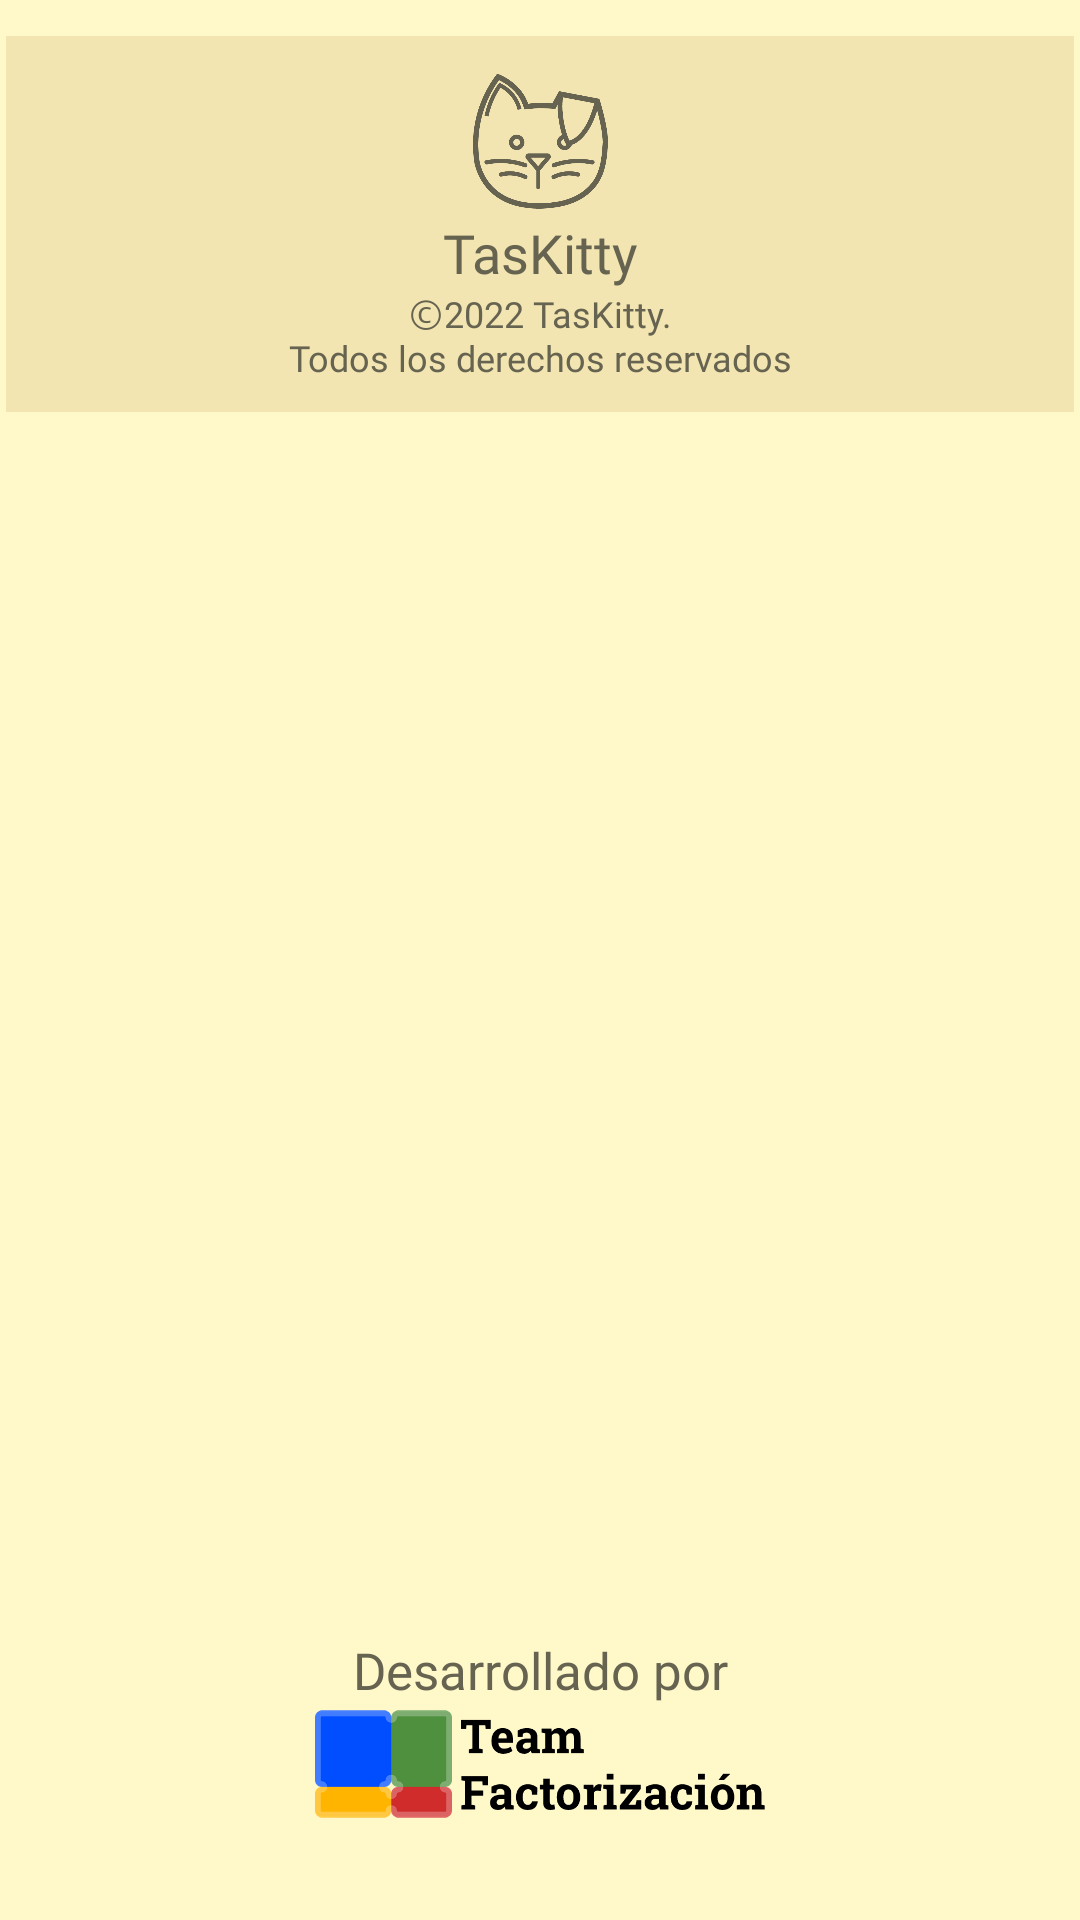

Android layout source for this screen:
<!-- AndroidManifest.xml: application theme Theme.TasKitty -->
<!-- res/layout/fragment_about_us.xml -->
<?xml version="1.0" encoding="utf-8"?>
<androidx.constraintlayout.widget.ConstraintLayout xmlns:android="http://schemas.android.com/apk/res/android"
    xmlns:tools="http://schemas.android.com/tools"
    xmlns:app="http://schemas.android.com/apk/res-auto"
    android:layout_width="match_parent"
    android:layout_height="match_parent"
    tools:context=".AboutUsFragment"
    android:background="@color/back_yellow"
    android:padding="2dp">

    <androidx.constraintlayout.widget.ConstraintLayout
        android:layout_width="match_parent"
        android:layout_height="wrap_content"
        android:layout_marginTop="10dp"
        android:background="@color/title_event"
        android:paddingVertical="10dp"
        app:layout_constraintEnd_toEndOf="parent"
        app:layout_constraintHorizontal_bias="1.0"
        app:layout_constraintStart_toStartOf="parent"
        app:layout_constraintTop_toTopOf="parent">

        <androidx.constraintlayout.widget.ConstraintLayout
            android:id="@+id/contLogo"
            android:layout_width="wrap_content"
            android:layout_height="wrap_content"
            app:layout_constraintLeft_toLeftOf="parent"
            app:layout_constraintRight_toRightOf="parent"
            app:layout_constraintTop_toTopOf="parent">

            <TextView
                android:id="@+id/topTitle"
                android:layout_width="100dp"
                android:layout_height="wrap_content"
                android:background="@color/title_event"
                android:fontFamily="@font/kadwa_bold"
                android:text="TasKitty"
                android:textAlignment="center"
                android:textColor="@color/font_yellow_black"
                android:textSize="18dp"
                app:layout_constraintEnd_toEndOf="@+id/imageView2"
                app:layout_constraintStart_toStartOf="@+id/imageView2"
                app:layout_constraintTop_toBottomOf="@+id/imageView2" />

            <ImageView
                android:id="@+id/imageView2"
                android:layout_width="45dp"
                android:layout_height="50dp"
                android:src="@drawable/taskitty_black_icon"
                app:layout_constraintEnd_toEndOf="parent"
                app:layout_constraintStart_toStartOf="parent"
                app:layout_constraintTop_toTopOf="parent" />


        </androidx.constraintlayout.widget.ConstraintLayout>

        <TextView
            android:id="@+id/textCopy"
            android:layout_width="wrap_content"
            android:layout_height="wrap_content"
            android:fontFamily="@font/kadwa_regular"
            android:text="@string/text_copyright"
            android:textAlignment="center"
            android:textColor="@color/font_yellow_black"
            android:textSize="12dp"
            app:layout_constraintLeft_toLeftOf="parent"
            app:layout_constraintRight_toRightOf="parent"
            app:layout_constraintTop_toBottomOf="@id/contLogo" />
    </androidx.constraintlayout.widget.ConstraintLayout>

    <TextView
        android:layout_width="wrap_content"
        android:layout_height="wrap_content"
        android:text="Desarrollado por"
        android:textSize="17dp"
        android:fontFamily="@font/kadwa_bold"
        android:textColor="@color/font_yellow_black"
        app:layout_constraintBottom_toTopOf="@+id/imageView"
        app:layout_constraintEnd_toEndOf="@+id/imageView"
        app:layout_constraintStart_toStartOf="@+id/imageView" />

    <ImageView
        android:id="@+id/imageView"
        android:layout_width="150dp"
        android:layout_height="40dp"
        android:layout_marginBottom="30dp"
        android:src="@drawable/teamf_icon"
        app:layout_constraintBottom_toBottomOf="parent"
        app:layout_constraintEnd_toEndOf="parent"
        app:layout_constraintStart_toStartOf="parent" />

</androidx.constraintlayout.widget.ConstraintLayout>
<!-- resources referenced by this layout -->
<resources>
  <color name="back_yellow">#fff9ca</color>
  <color name="font_yellow_black">#666451</color>
  <color name="title_event">#f3e5b1</color>
  <!-- drawable taskitty_black_icon: png bitmap (drawable-v24, 21926 bytes) -->
  <!-- drawable teamf_icon: png bitmap (drawable-v24, 15265 bytes) -->
  <string name="text_copyright">Ⓒ2022 TasKitty.\nTodos los derechos reservados</string>
  <style name="Theme.TasKitty" parent="Theme.AppCompat.DayNight.NoActionBar">
          <item name="colorPrimary">@color/mid_white</item>
          <item name="colorPrimaryVariant">@color/middle_white</item>
          <item name="colorOnPrimary">@color/white</item>
          
          <item name="colorSecondary">@color/teal_200</item>
          <item name="colorSecondaryVariant">@color/teal_700</item>
          <item name="colorOnSecondary">@color/white</item>
          
          
          
          <item name="titleTextColor">@color/main_color</item>
      </style>
  <color name="mid_white">#faf4eb</color>
  <color name="middle_white">#CFC9C0</color>
  <color name="white">#FFFFFFFF</color>
  <color name="teal_200">#FF03DAC5</color>
  <color name="teal_700">#FF018786</color>
  <color name="main_color">#b69c7c</color>
</resources>
